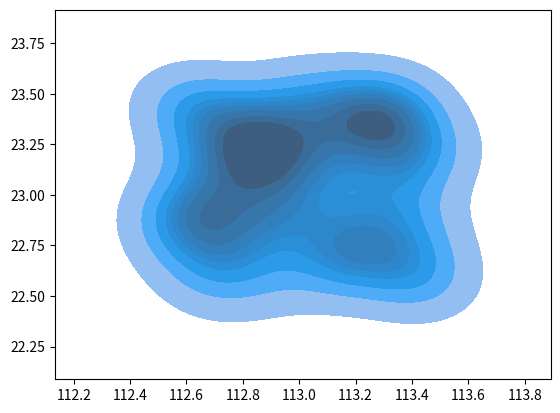
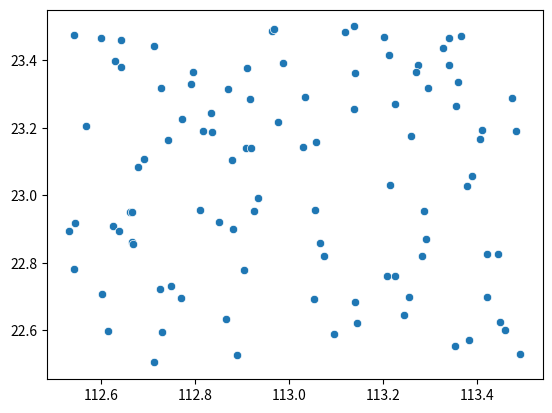

Python code for these plots, in order:
import seaborn as sns
import numpy as np
import matplotlib.pyplot as plt
from matplotlib.backends.backend_agg import FigureCanvas

x = np.random.random(100) + 112.5 
y = np.random.random(100) + 22.5

fig1 = plt.figure(1)
sns.kdeplot(x=x, y=y, shade=True)
img1 = np.array(fig1.canvas.get_renderer()._renderer)
print(img1.shape)

fig2 = plt.figure(2)
sns.scatterplot(x=x, y=y)
img2= np.array(fig1.canvas.get_renderer()._renderer)
print(img2.shape)

plt.show()
